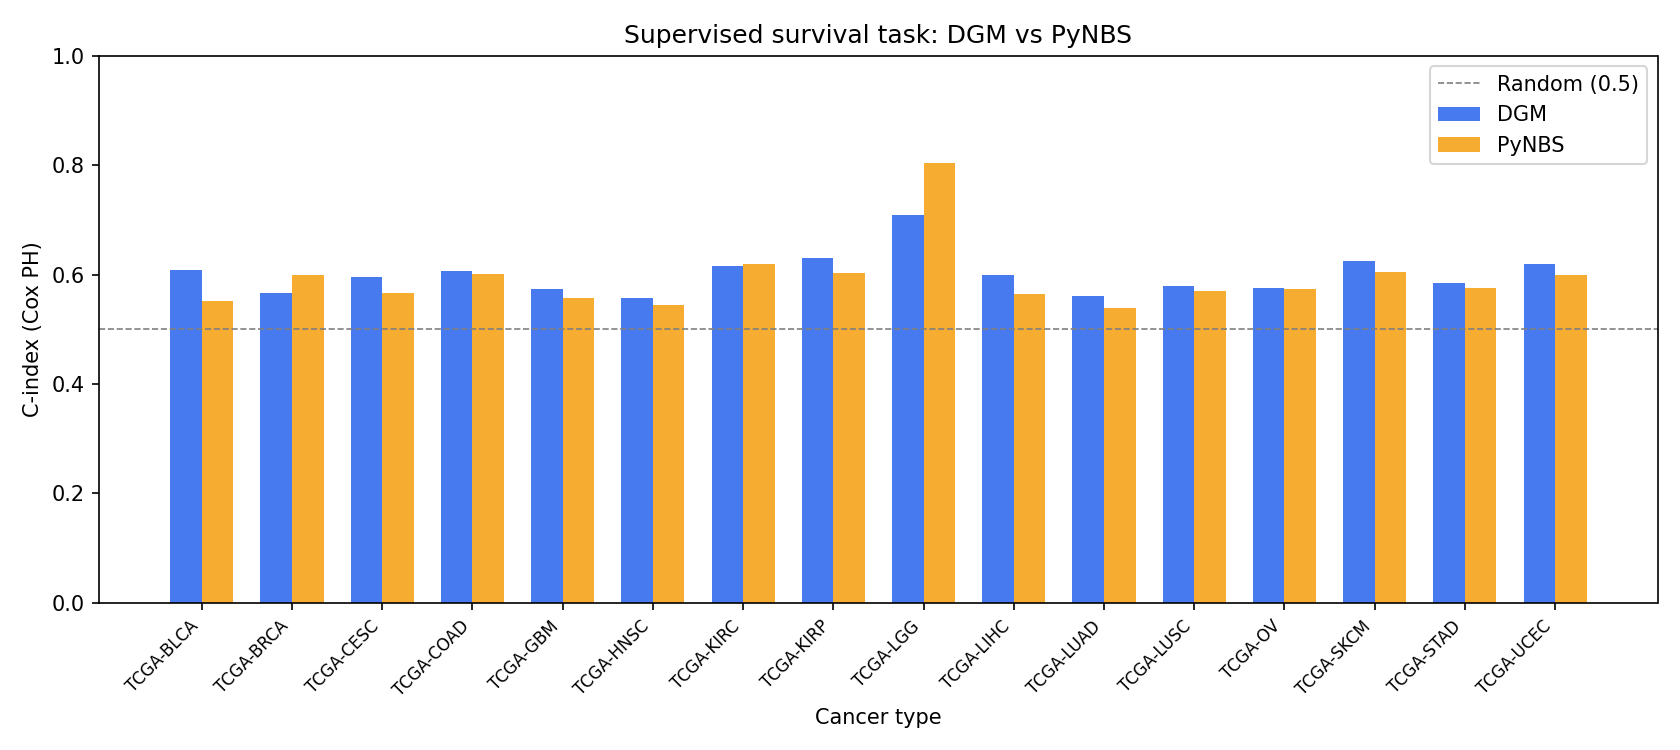

Data behind this chart, as committed beside it:
cancer_type, DGM, PyNBS, DGM_wins
TCGA-BLCA, 0.6091, 0.5521, True
TCGA-BRCA, 0.5664, 0.5988, False
TCGA-CESC, 0.5962, 0.5656, True
TCGA-COAD, 0.6072, 0.6021, True
TCGA-GBM, 0.5733, 0.5582, True
TCGA-HNSC, 0.5572, 0.5448, True
TCGA-KIRC, 0.6167, 0.619, False
TCGA-KIRP, 0.6299, 0.6038, True
TCGA-LGG, 0.7093, 0.8043, False
TCGA-LIHC, 0.5993, 0.5653, True
TCGA-LUAD, 0.5618, 0.5399, True
TCGA-LUSC, 0.5786, 0.571, True
TCGA-OV, 0.5748, 0.5746, True
TCGA-SKCM, 0.6257, 0.6049, True
TCGA-STAD, 0.5849, 0.5765, True
TCGA-UCEC, 0.62, 0.5988, True
